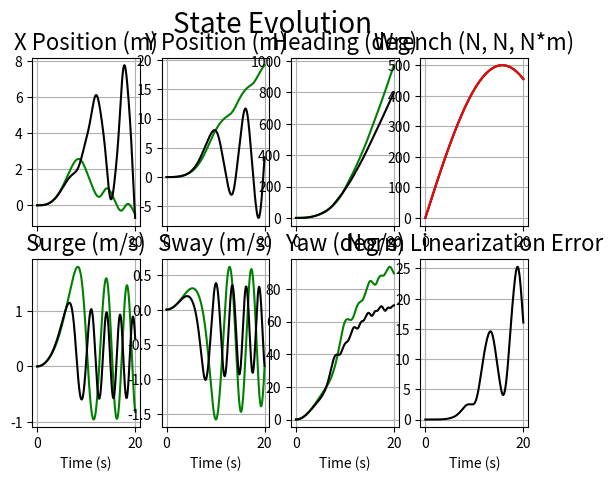

Here is the Python script that generated this plot:
"""
Compare linearized dynamics to nonlinear dynamics
for Fossen's boat model.

"""

################################################# DEPENDENCIES

from __future__ import division
import numpy as np
import numpy.linalg as npl
import matplotlib.pyplot as plt

################################################# PHYSICAL PARAMETERS

# Simulation duration, timestep, and animation
T = 20  # s
dt = 0.001  # s
framerate = 60  # fps

# Initial condition
q = np.array([0, 0, 0, 0, 0, 0], dtype=np.float64)  # [m, m, rad, m/s, m/s, rad/s]
qlin = np.copy(q)
u = np.array([0, 0, 0], dtype=np.float64)  # [N, N, N*m]

# Boat inertia and center of gravity
m = 1000  # kg
Iz = 1500  # kg*m**2
xg = 0.1  # m

# Fluid inertial effects
wm_xu = -0.025*m  # kg
wm_yv = -0.25*m  # kg
wm_yr = -0.25*m*xg  # kg*m
wm_nr = -0.25*Iz  # kg*m**2

# Drag
d_xuu = 0.25 * wm_xu  # N/(m/s)**2
d_yvv = 0.25 * wm_yv # N/(m/s)**2
d_nrr = 0.25 * (wm_nr + wm_yr) # (N*m)/(rad/s)**2

# Cross-flow
d_yrr = 0.25 * wm_yr # N/(rad/s)**2
d_yrv = 0.25 * wm_yr  # N/(m*rad/s**2)
d_yvr = 0.25 * wm_yv  # N/(m*rad/s**2)
d_nvv = 0.25 * d_yvv # (N*m)/(m/s)**2
d_nrv = 0.25 * d_yrv # (N*m)/(m*rad/s**2)
d_nvr = 0.25 * (wm_nr + wm_yv) # (N*m)/(m*rad/s**2)

################################################# EQUATIONS OF MOTION

def nonlinear_dynamics(q, u):
    """
    qdot = f(q, u)

    """
    # Externally set parameters
    global m, Iz, xg, wm_xu, wm_yv, wm_yr, wm_nr,\
           d_xuu, d_yvv, d_nrr, d_yrr, d_yrv, d_yvr,\
           d_nvv, d_nrv, d_nvr

    # Unpack for keeping MatLab compatability during debug
    px = q[0]
    py = q[1]
    pr = q[2]
    vx = q[3]
    vy = q[4]
    vn = q[5]

    ux = u[0]
    uy = u[1]
    uz = u[2]

    # Mass matrix
    M = np.array([
                  [m - wm_xu,            0,            0],
                  [        0,    m - wm_yv, m*xg - wm_yr],
                  [        0, m*xg - wm_yr,   Iz - wm_nr]
                ])

    # Centripetal coriolis matrix
    C = np.array([
                  [                                     0,                0, (wm_yr - m*xg)*q[5] + (wm_yv - m)*q[4]],
                  [                                     0,                0,                       (m - wm_xu)*q[3]],
                  [(m*xg - wm_yr)*q[5] + (m - wm_yv)*q[4], (wm_xu - m)*q[3],                                      0]
                ])

    # Drag matrix
    D = np.array([
                  [-d_xuu*abs(q[3]),                                    0,                                    0],
                  [               0, -(d_yvv*abs(q[4]) + d_yrv*abs(q[5])), -(d_yvr*abs(q[4]) + d_yrr*abs(q[5]))],
                  [               0, -(d_nvv*abs(q[4]) + d_nrv*abs(q[5])), -(d_nvr*abs(q[4]) + d_nrr*abs(q[5]))]
                ])

    # Rotation matrix (orientation, converts body to world)
    R = np.array([
                  [np.cos(q[2]), -np.sin(q[2]), 0],
                  [np.sin(q[2]),  np.cos(q[2]), 0],
                  [           0,             0, 1]
                ])

    # M*vdot + C*v + D*v = u  and  etadot = R*v
    return np.concatenate((R.dot(q[3:]), np.linalg.inv(M).dot(u - (C + D).dot(q[3:]))))


def linearized_dynamics(q, u):
    """
    qdot = Aq + Bu
    A = jac(f, q)
    B = jac(f, u)

    """
    # Externally set parameters
    global m, Iz, xg, wm_xu, wm_yv, wm_yr, wm_nr,\
           d_xuu, d_yvv, d_nrr, d_yrr, d_yrv, d_yvr,\
           d_nvv, d_nrv, d_nvr

    # Unpack for keeping MatLab compatability during debug
    px = q[0]
    py = q[1]
    pr = q[2]
    vx = q[3]
    vy = q[4]
    vn = q[5]

    ux = u[0]
    uy = u[1]
    uz = u[2]

    # Linearization cacophony
    qEQ = np.zeros_like(q)
    uEQ = np.zeros_like(u)

    A = np.array([
                  [ 0, 0, - vy*np.cos(pr) - vx*np.sin(pr),                                                                                                                                                                                                                                             np.cos(pr),                                                                                                                                                                                                                                                                                                                                                                                                                                                                                                                         -np.sin(pr),                                                                                                                                                                                                                                                                                                                                                                                                                                                                                                                                                                 0],
                  [ 0, 0,   vx*np.cos(pr) - vy*np.sin(pr),                                                                                                                                                                                                                                             np.sin(pr),                                                                                                                                                                                                                                                                                                                                                                                                                                                                                                                          np.cos(pr),                                                                                                                                                                                                                                                                                                                                                                                                                                                                                                                                                                 0],
                  [ 0, 0,                         0,                                                                                                                                                                                                                                                   0,                                                                                                                                                                                                                                                                                                                                                                                                                                                                                                                                0,                                                                                                                                                                                                                                                                                                                                                                                                                                                                                                                                                                 1],
                  [ 0, 0,                         0,                                                                                                                                                                                                     (d_xuu*abs(vx) + d_xuu*vx*np.sign(vx))/(m - wm_xu),                                                                                                                                                                                                                                                                                                                                                                                                                                                                                                    (m*vn - vn*wm_yv)/(m - wm_xu),                                                                                                                                                                                                                                                                                                                                                                                                                                                                                                            (m*vy - 2*vn*wm_yr - vy*wm_yv + 2*m*vn*xg)/(m - wm_xu)],
                  [ 0, 0,                         0, -(vn*wm_yr**2 + m**2*vn*xg**2 - Iz*m*vn + Iz*vn*wm_xu + m*vn*wm_nr - vn*wm_nr*wm_xu - vy*wm_yr*wm_xu + vy*wm_yr*wm_yv - 2*m*vn*wm_yr*xg + m*vy*wm_xu*xg - m*vy*wm_yv*xg)/(m**2*xg**2 - Iz*m + Iz*wm_yv + m*wm_nr - wm_nr*wm_yv + wm_yr**2 - 2*m*wm_yr*xg), -(d_nrv*wm_yr*abs(vn) - d_yrv*wm_nr*abs(vn) + d_nvv*wm_yr*abs(vy) - d_yvv*wm_nr*abs(vy) - vx*wm_yr*wm_xu + vx*wm_yr*wm_yv + Iz*d_yrv*abs(vn) + Iz*d_yvv*abs(vy) + m*vx*wm_xu*xg - m*vx*wm_yv*xg + Iz*d_yvr*vn*np.sign(vy) + Iz*d_yvv*vy*np.sign(vy) - d_nrv*m*xg*abs(vn) - d_nvv*m*xg*abs(vy) + d_nvr*vn*wm_yr*np.sign(vy) - d_yvr*vn*wm_nr*np.sign(vy) + d_nvv*vy*wm_yr*np.sign(vy) - d_yvv*vy*wm_nr*np.sign(vy) - d_nvr*m*vn*xg*np.sign(vy) - d_nvv*m*vy*xg*np.sign(vy))/(m**2*xg**2 - Iz*m + Iz*wm_yv + m*wm_nr - wm_nr*wm_yv + wm_yr**2 - 2*m*wm_yr*xg), -(vx*wm_yr**2 + d_nrr*wm_yr*abs(vn) - d_yrr*wm_nr*abs(vn) + d_nvr*wm_yr*abs(vy) - d_yvr*wm_nr*abs(vy) + m**2*vx*xg**2 - Iz*m*vx + Iz*vx*wm_xu + m*vx*wm_nr - vx*wm_nr*wm_xu + Iz*d_yrr*abs(vn) + Iz*d_yvr*abs(vy) - 2*m*vx*wm_yr*xg + Iz*d_yrr*vn*np.sign(vn) + Iz*d_yrv*vy*np.sign(vn) - d_nrr*m*xg*abs(vn) - d_nvr*m*xg*abs(vy) + d_nrr*vn*wm_yr*np.sign(vn) - d_yrr*vn*wm_nr*np.sign(vn) + d_nrv*vy*wm_yr*np.sign(vn) - d_yrv*vy*wm_nr*np.sign(vn) - d_nrr*m*vn*xg*np.sign(vn) - d_nrv*m*vy*xg*np.sign(vn))/(m**2*xg**2 - Iz*m + Iz*wm_yv + m*wm_nr - wm_nr*wm_yv + wm_yr**2 - 2*m*wm_yr*xg)],
                  [ 0, 0,                         0,                                             (vy*wm_yv**2 + m*vy*wm_xu - m*vy*wm_yv - vn*wm_yr*wm_xu + vn*wm_yr*wm_yv - vy*wm_xu*wm_yv + m*vn*wm_xu*xg - m*vn*wm_yv*xg)/(m**2*xg**2 - Iz*m + Iz*wm_yv + m*wm_nr - wm_nr*wm_yv + wm_yr**2 - 2*m*wm_yr*xg),                (vx*wm_yv**2 - d_nrv*m*abs(vn) - d_nvv*m*abs(vy) + d_nrv*wm_yv*abs(vn) - d_yrv*wm_yr*abs(vn) + d_nvv*wm_yv*abs(vy) - d_yvv*wm_yr*abs(vy) + m*vx*wm_xu - m*vx*wm_yv - vx*wm_xu*wm_yv + d_yrv*m*xg*abs(vn) + d_yvv*m*xg*abs(vy) - d_nvr*m*vn*np.sign(vy) - d_nvv*m*vy*np.sign(vy) + d_nvr*vn*wm_yv*np.sign(vy) - d_yvr*vn*wm_yr*np.sign(vy) + d_nvv*vy*wm_yv*np.sign(vy) - d_yvv*vy*wm_yr*np.sign(vy) + d_yvr*m*vn*xg*np.sign(vy) + d_yvv*m*vy*xg*np.sign(vy))/(m**2*xg**2 - Iz*m + Iz*wm_yv + m*wm_nr - wm_nr*wm_yv + wm_yr**2 - 2*m*wm_yr*xg),                                      -(d_nrr*m*abs(vn) + d_nvr*m*abs(vy) - d_nrr*wm_yv*abs(vn) + d_yrr*wm_yr*abs(vn) - d_nvr*wm_yv*abs(vy) + d_yvr*wm_yr*abs(vy) + vx*wm_yr*wm_xu - vx*wm_yr*wm_yv - m*vx*wm_xu*xg + m*vx*wm_yv*xg - d_yrr*m*xg*abs(vn) - d_yvr*m*xg*abs(vy) + d_nrr*m*vn*np.sign(vn) + d_nrv*m*vy*np.sign(vn) - d_nrr*vn*wm_yv*np.sign(vn) + d_yrr*vn*wm_yr*np.sign(vn) - d_nrv*vy*wm_yv*np.sign(vn) + d_yrv*vy*wm_yr*np.sign(vn) - d_yrr*m*vn*xg*np.sign(vn) - d_yrv*m*vy*xg*np.sign(vn))/(m**2*xg**2 - Iz*m + Iz*wm_yv + m*wm_nr - wm_nr*wm_yv + wm_yr**2 - 2*m*wm_yr*xg)]
                ])

    B = np.array([ 
                  [             0,                                                                                             0,                                                                                             0],
                  [             0,                                                                                             0,                                                                                             0],
                  [             0,                                                                                             0,                                                                                             0],
                  [ 1/(m - wm_xu),                                                                                             0,                                                                                             0],
                  [             0,   -(Iz - wm_nr)/(m**2*xg**2 - Iz*m + Iz*wm_yv + m*wm_nr - wm_nr*wm_yv + wm_yr**2 - 2*m*wm_yr*xg), -(wm_yr - m*xg)/(m**2*xg**2 - Iz*m + Iz*wm_yv + m*wm_nr - wm_nr*wm_yv + wm_yr**2 - 2*m*wm_yr*xg)],
                  [             0, -(wm_yr - m*xg)/(m**2*xg**2 - Iz*m + Iz*wm_yv + m*wm_nr - wm_nr*wm_yv + wm_yr**2 - 2*m*wm_yr*xg),    -(m - wm_yv)/(m**2*xg**2 - Iz*m + Iz*wm_yv + m*wm_nr - wm_nr*wm_yv + wm_yr**2 - 2*m*wm_yr*xg)]
                ])

    return A.dot(q - qEQ) + B.dot(u - uEQ) # + something?

################################################# SIMULATION

# Define time domain
t_arr = np.arange(0, T, dt)

# Preallocate results memory
q_history = np.zeros((len(t_arr), len(q)))
qlin_history = np.zeros((len(t_arr), len(qlin)))
u_history = np.zeros((len(t_arr), int(len(q)/2)))

# Integrate dynamics using first-order forward stepping
for i, t in enumerate(t_arr):

    # Some exogenous input
    u = 500*np.sin(0.1*t) * np.ones(3)

    # Record this instant
    q_history[i, :] = q
    qlin_history[i, :] = qlin
    u_history[i, :] = u

    # Step forward, qnext = qlast + qdot*dt
    q = q + nonlinear_dynamics(q, u)*dt
    qlin = qlin + linearized_dynamics(qlin, u)*dt

################################################# VISUALIZATION

# Figure for individual results
fig1 = plt.figure()
fig1.suptitle('State Evolution', fontsize=20)
fig1rows = 2
fig1cols = 4

# Plot x position
ax1 = fig1.add_subplot(fig1rows, fig1cols, 1)
ax1.set_title('X Position (m)', fontsize=16)
ax1.plot(t_arr, q_history[:, 0], 'g',
         t_arr, qlin_history[:, 0], 'k')
ax1.grid(True)

# Plot y position
ax1 = fig1.add_subplot(fig1rows, fig1cols, 2)
ax1.set_title('Y Position (m)', fontsize=16)
ax1.plot(t_arr, q_history[:, 1], 'g',
         t_arr, qlin_history[:, 1], 'k')
ax1.grid(True)

# Plot yaw position
ax1 = fig1.add_subplot(fig1rows, fig1cols, 3)
ax1.set_title('Heading (deg)', fontsize=16)
ax1.plot(t_arr, np.rad2deg(q_history[:, 2]), 'g',
         t_arr, np.rad2deg(qlin_history[:, 2]), 'k')
ax1.grid(True)

# Plot control efforts
ax1 = fig1.add_subplot(fig1rows, fig1cols, 4)
ax1.set_title('Wrench (N, N, N*m)', fontsize=16)
ax1.plot(t_arr, u_history[:, 0], 'b',
         t_arr, u_history[:, 1], 'g',
         t_arr, u_history[:, 2], 'r')
ax1.grid(True)

# Plot x velocity
ax1 = fig1.add_subplot(fig1rows, fig1cols, 5)
ax1.set_title('Surge (m/s)', fontsize=16)
ax1.plot(t_arr, q_history[:, 3], 'g',
         t_arr, qlin_history[:, 3], 'k')
ax1.set_xlabel('Time (s)')
ax1.grid(True)

# Plot y velocity
ax1 = fig1.add_subplot(fig1rows, fig1cols, 6)
ax1.set_title('Sway (m/s)', fontsize=16)
ax1.plot(t_arr, q_history[:, 4], 'g',
         t_arr, qlin_history[:, 4], 'k')
ax1.set_xlabel('Time (s)')
ax1.grid(True)

# Plot yaw velocity
ax1 = fig1.add_subplot(fig1rows, fig1cols, 7)
ax1.set_title('Yaw (deg/s)', fontsize=16)
ax1.plot(t_arr, np.rad2deg(q_history[:, 5]), 'g',
         t_arr, np.rad2deg(qlin_history[:, 5]), 'k')
ax1.set_xlabel('Time (s)')
ax1.grid(True)

# Plot norm linearization errors
ax1 = fig1.add_subplot(fig1rows, fig1cols, 8)
ax1.set_title('Norm Linearization Error', fontsize=16)
ax1.plot(t_arr, npl.norm(q_history - qlin_history, axis=1), 'k')
ax1.set_xlabel('Time (s)')
ax1.grid(True)

plt.show()
